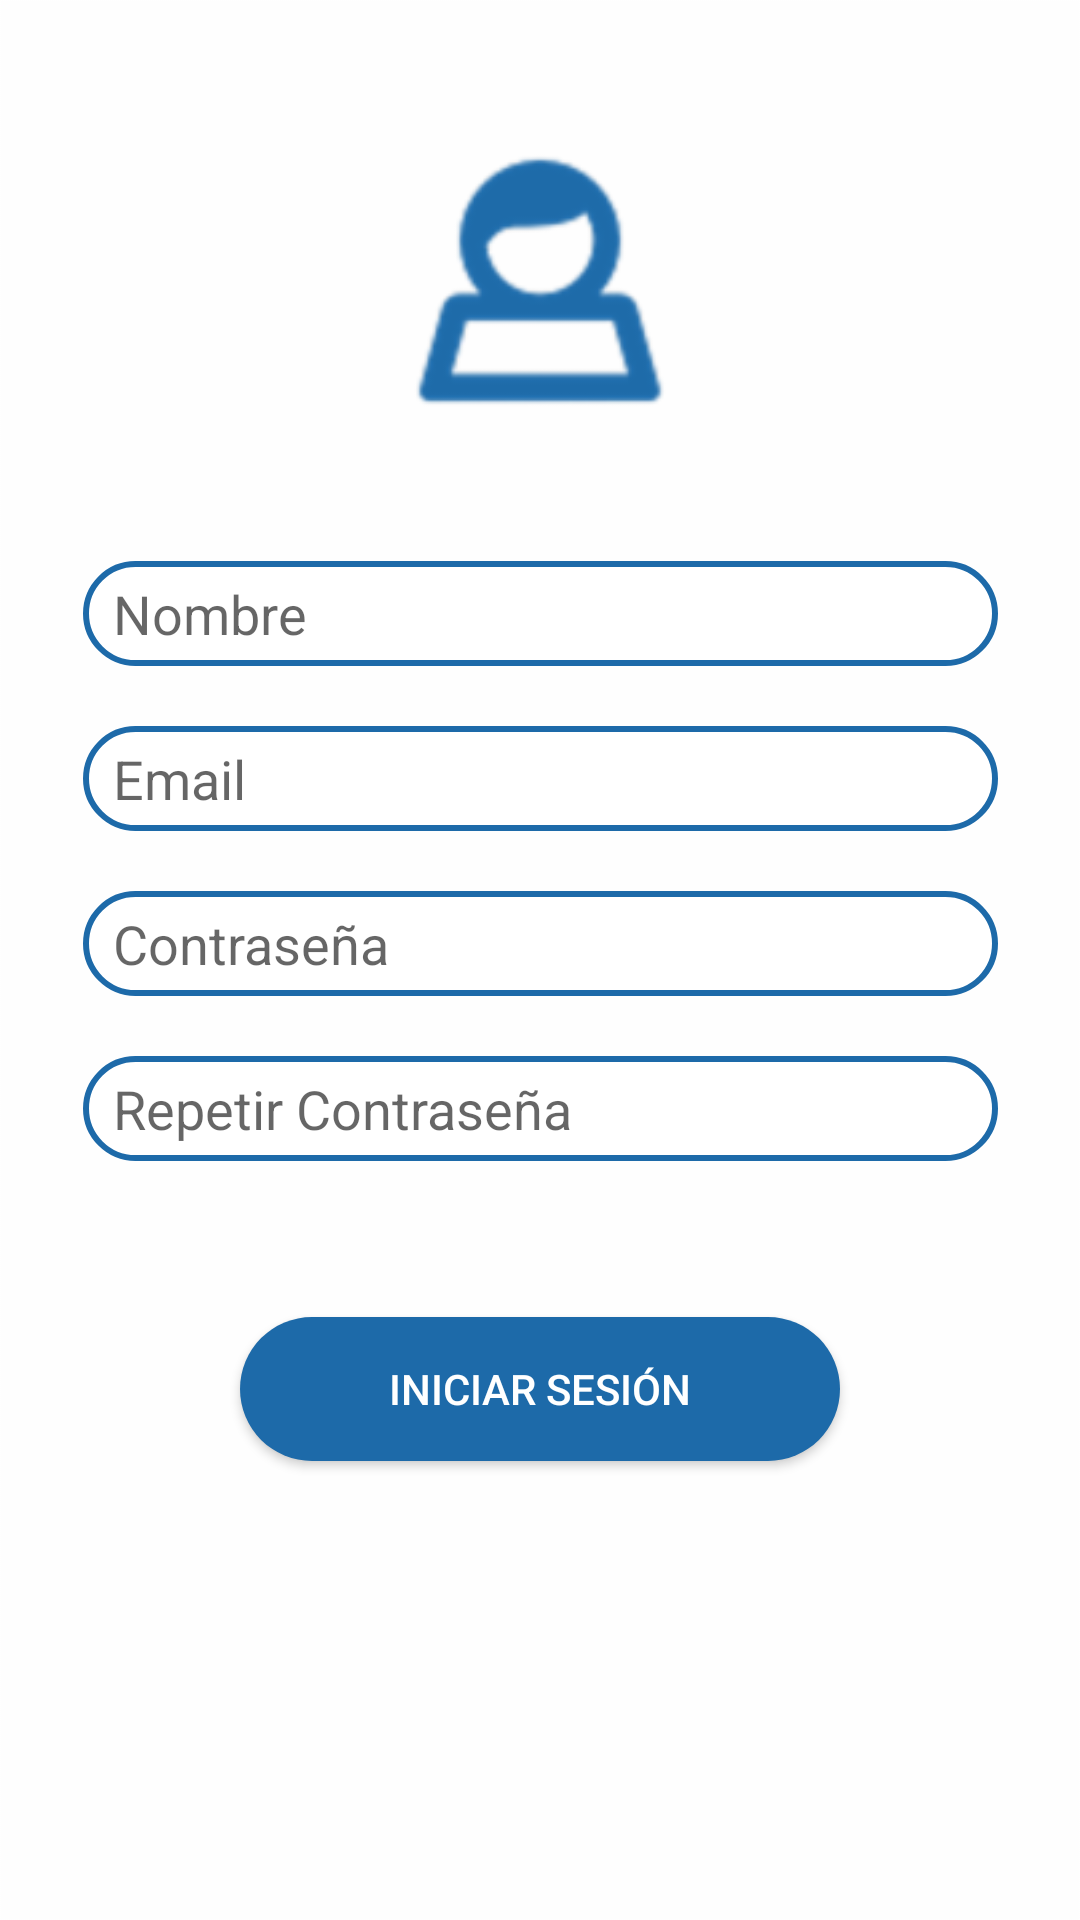

Reconstruct the res/layout file that produces this screen, plus the resources it refers to.
<!-- AndroidManifest.xml: application theme AppTheme -->
<!-- res/layout/activity_vista_perfil.xml -->
<?xml version="1.0" encoding="utf-8"?>
<android.support.constraint.ConstraintLayout xmlns:android="http://schemas.android.com/apk/res/android"
    xmlns:app="http://schemas.android.com/apk/res-auto"
    xmlns:tools="http://schemas.android.com/tools"
    android:layout_width="match_parent"
    android:layout_height="match_parent"
    android:background="@drawable/fondo_blanco"
    tools:context=".vista.VistaPerfil">

    <ImageView
        android:id="@+id/imageView2"
        android:layout_width="138dp"
        android:layout_height="107dp"
        android:layout_marginStart="8dp"
        android:layout_marginTop="40dp"
        android:layout_marginEnd="8dp"
        app:layout_constraintEnd_toEndOf="parent"
        app:layout_constraintStart_toStartOf="parent"
        app:layout_constraintTop_toTopOf="parent"
        app:srcCompat="@drawable/ic_user" />

    <EditText
        android:id="@+id/nombre"
        android:layout_width="305dp"
        android:layout_height="35dp"
        android:layout_marginStart="8dp"
        android:layout_marginTop="40dp"
        android:layout_marginEnd="8dp"
        android:background="@drawable/cuadro_texto_borde"
        android:hint="@string/nombre"
        android:inputType="text"
        android:maxLines="1"
        android:paddingLeft="10dp"
        android:selectAllOnFocus="true"
        app:layout_constraintEnd_toEndOf="parent"
        app:layout_constraintStart_toStartOf="parent"
        app:layout_constraintTop_toBottomOf="@+id/imageView2" />

    <EditText
        android:id="@+id/email"
        android:layout_width="305dp"
        android:layout_height="35dp"
        android:layout_marginStart="8dp"
        android:layout_marginTop="20dp"
        android:layout_marginEnd="8dp"
        android:background="@drawable/cuadro_texto_borde"
        android:hint="@string/email"
        android:inputType="textEmailAddress"
        android:maxLines="1"
        android:paddingLeft="10dp"
        android:selectAllOnFocus="true"
        app:layout_constraintEnd_toEndOf="parent"
        app:layout_constraintStart_toStartOf="parent"
        app:layout_constraintTop_toBottomOf="@+id/nombre" />

    <EditText
        android:id="@+id/password"
        android:layout_width="305dp"
        android:layout_height="35dp"
        android:layout_marginStart="8dp"
        android:layout_marginTop="20dp"
        android:layout_marginEnd="8dp"
        android:background="@drawable/cuadro_texto_borde"
        android:hint="@string/password"
        android:inputType="textPassword"
        android:maxLines="1"
        android:paddingLeft="10dp"
        android:selectAllOnFocus="true"
        app:layout_constraintEnd_toEndOf="parent"
        app:layout_constraintStart_toStartOf="parent"
        app:layout_constraintTop_toBottomOf="@+id/email" />

    <EditText
        android:id="@+id/nuevaPassword"
        android:layout_width="305dp"
        android:layout_height="35dp"
        android:layout_marginStart="8dp"
        android:layout_marginTop="20dp"
        android:layout_marginEnd="8dp"
        android:background="@drawable/cuadro_texto_borde"
        android:hint="@string/repetirpassword"
        android:inputType="textPassword"
        android:maxLines="1"
        android:paddingLeft="10dp"
        android:selectAllOnFocus="true"
        app:layout_constraintEnd_toEndOf="parent"
        app:layout_constraintStart_toStartOf="parent"
        app:layout_constraintTop_toBottomOf="@+id/password" />

    <Button
        android:id="@+id/botonEnviar"
        android:layout_width="200dp"
        android:layout_height="wrap_content"
        android:layout_marginStart="8dp"
        android:layout_marginTop="52dp"
        android:layout_marginEnd="8dp"
        android:layout_marginBottom="8dp"
        android:background="@drawable/boton_redondo"
        android:text="@string/botonIniciar_Sesion"
        android:textColor="@color/cuadros_de_texto"
        app:layout_constraintBottom_toBottomOf="parent"
        app:layout_constraintEnd_toEndOf="parent"
        app:layout_constraintStart_toStartOf="parent"
        app:layout_constraintTop_toBottomOf="@+id/nuevaPassword"
        app:layout_constraintVertical_bias="0.0" />

</android.support.constraint.ConstraintLayout>
<!-- resources referenced by this layout -->
<resources>
  <color name="cuadros_de_texto">#ffffff</color>
  <!-- drawable boton_redondo (drawable) -->
  <?xml version="1.0" encoding="utf-8"?>
  <shape xmlns:android="http://schemas.android.com/apk/res/android">
      <solid android:color="#1d6aa9"></solid>
      <corners android:radius="30dp"></corners>
  
  </shape>
  <!-- drawable cuadro_texto_borde (drawable) -->
  <?xml version="1.0" encoding="utf-8"?>
  <shape xmlns:android="http://schemas.android.com/apk/res/android">
      <corners
          android:radius="30dp">
      </corners>
  
      <solid
          android:color="#FFFFFF">
      </solid>
  
      <stroke
          android:width="2dp"
          android:color="@color/letras_principales" />
  
  </shape>
  <!-- drawable fondo_blanco: png bitmap (drawable-hdpi, 8549 bytes) -->
  <!-- drawable ic_user: png bitmap (drawable-hdpi, 2314 bytes) -->
  <string name="botonIniciar_Sesion">Iniciar Sesión</string>
  <string name="email">Email</string>
  <string name="nombre">Nombre</string>
  <string name="password">Contraseña</string>
  <string name="repetirpassword">Repetir Contraseña</string>
  <style name="AppTheme" parent="Theme.AppCompat.Light.DarkActionBar">
          
          <item name="colorPrimary">@color/colorPrimary</item>
          <item name="colorPrimaryDark">@color/colorPrimaryDark</item>
          <item name="colorAccent">@color/colorAccent</item>
  
  
      </style>
  <color name="letras_principales">#1d6aa9</color>
  <color name="colorPrimary">#008577</color>
  <color name="colorPrimaryDark">#00574B</color>
  <color name="colorAccent">#D81B60</color>
</resources>
